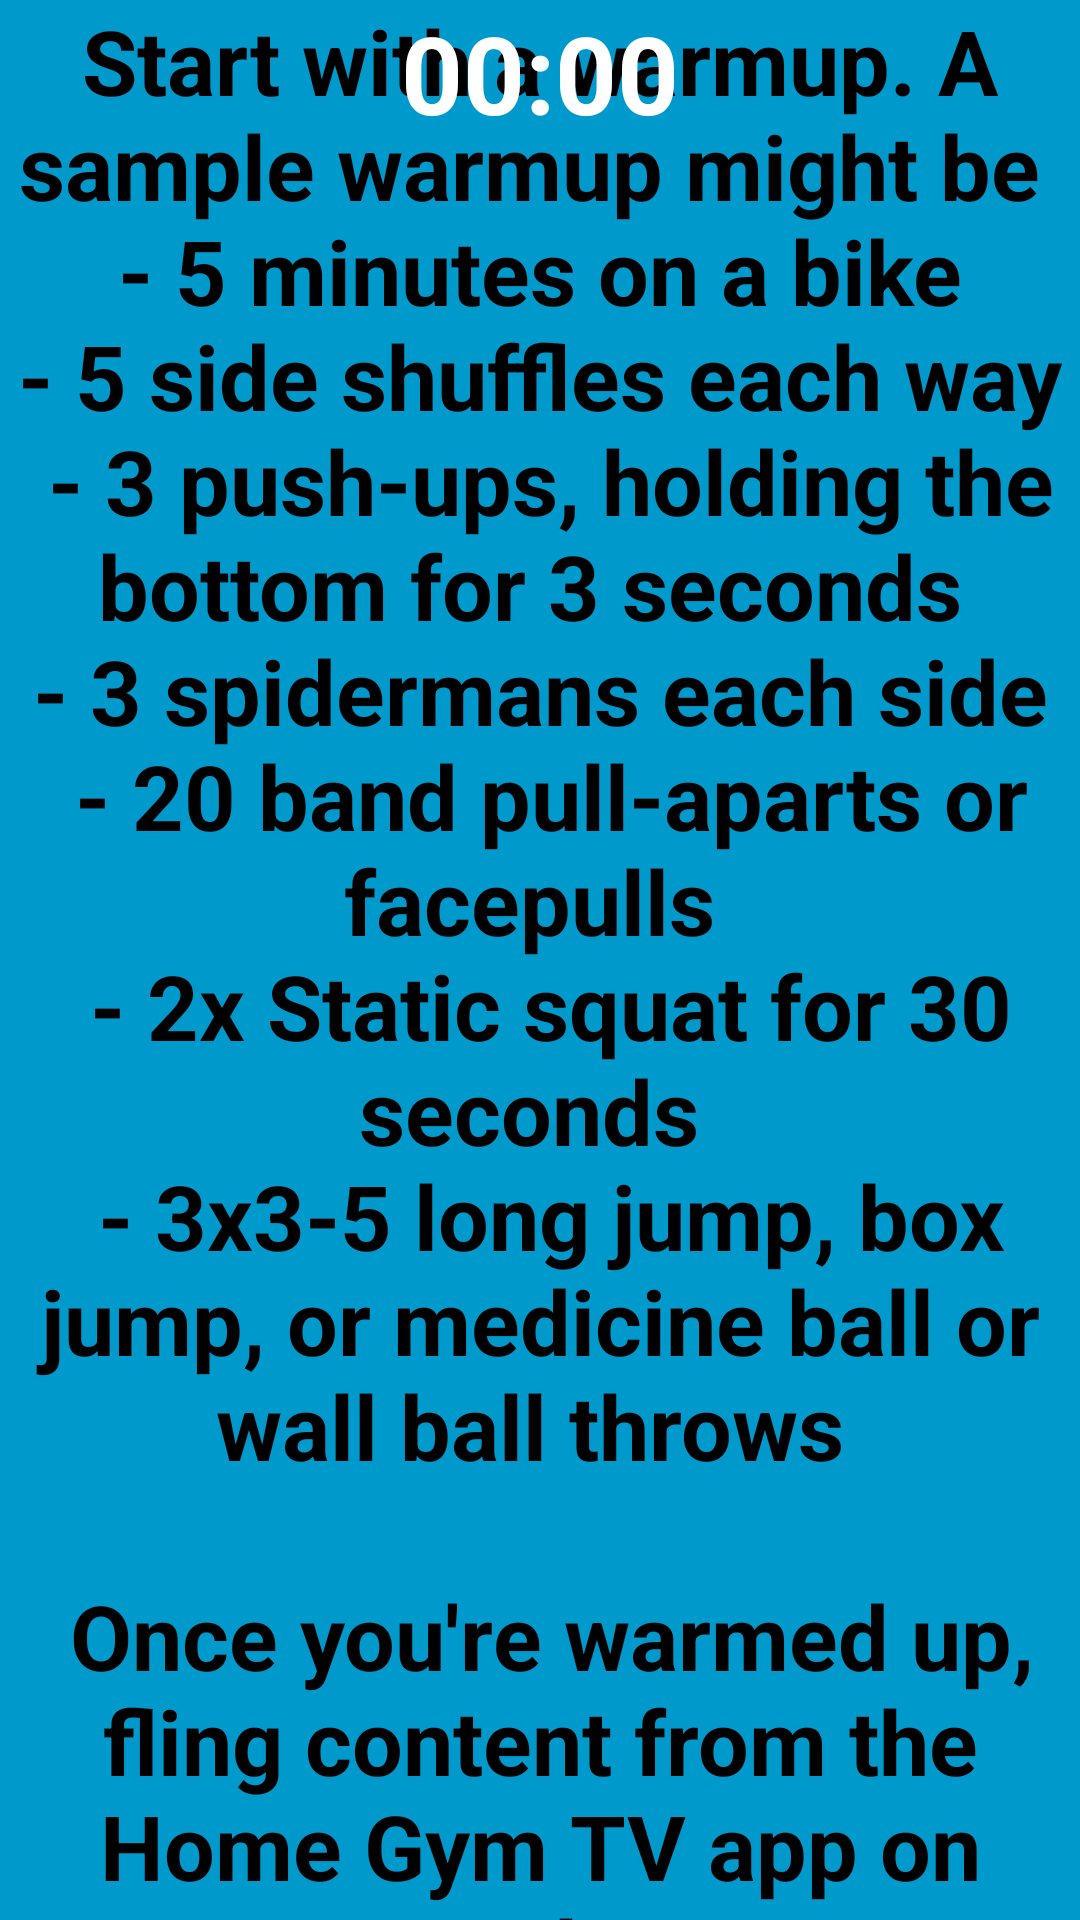

Here is an Android app screen rendered from its layout file. Give the layout XML and the strings, colors and styles it references.
<!-- AndroidManifest.xml: fallback theme Theme.MaterialComponents.DayNight.NoActionBar -->
<!-- res/layout/activity_launcher_splash.xml -->
<FrameLayout
    xmlns:android="http://schemas.android.com/apk/res/android"
    xmlns:app="http://schemas.android.com/apk/res-auto"
    xmlns:tools="http://schemas.android.com/tools"
    android:layout_width="match_parent"
    android:layout_height="match_parent"
    android:background="#0099cc"
    tools:context="com.amazon.whisperplay.fling.media.player.LauncherSplashActivity">

<TextView
    android:id="@+id/fullscreen_content"
    android:layout_width="fill_parent"
    android:layout_height="fill_parent"
    android:keepScreenOn="true"
    android:textColor="#000000"
    android:textStyle="bold"
    android:textSize="30sp"
    android:gravity="center"
    android:text="@string/screen_content" 
    />

    <ImageView
        android:id="@+id/imageView"
        android:layout_width="80dp"
        android:layout_height="80dp"
        android:contentDescription="@string/logo_of_company"
        android:src="@drawable/company_logo"
        android:visibility="visible"
         />

    <Chronometer
        android:id="@+id/count_up_timer"
        android:layout_width="match_parent"
        android:layout_height="wrap_content"         
        android:textSize="36sp"
        android:textStyle="bold"
        android:visibility="visible"
        android:textColor="@android:color/white"
        android:gravity="center"
        />
</FrameLayout>
<!-- resources referenced by this layout -->
<resources>
  <string name="logo_of_company">logo of company</string>
  <string name="screen_content">Start with a warmup. A sample warmup might be  \n
          - 5 minutes on a bike \n
          - 5 side shuffles each way \n
          - 3 push-ups, holding the bottom for 3 seconds \n
          - 3 spidermans each side \n
          - 20 band pull-aparts or facepulls \n
          - 2x Static squat for 30 seconds \n
          - 3x3-5 long jump, box jump, or medicine ball or wall ball throws \n
          \n Once you\'re warmed up, fling content from the Home Gym TV app on your phone \n </string>
</resources>
